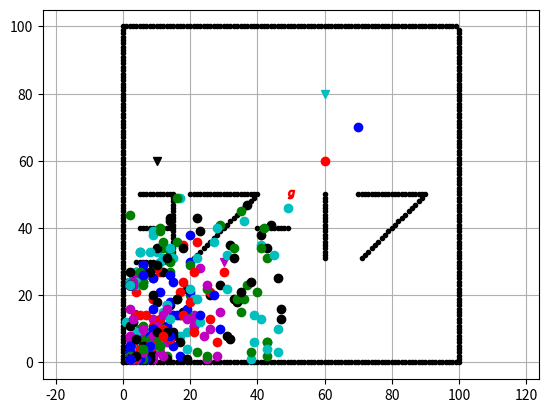

Reproduce this figure in Python.
"""
A* grid planning
author: Atsushi Sakai(@Atsushi_twi)
        Nikos Kanargias (nkana@tee.gr)
See Wikipedia article (https://en.wikipedia.org/wiki/A*_search_algorithm)
"""

import math

import matplotlib.pyplot as plt

import random

from itertools import cycle
cycol = cycle('bgrcmk')

show_animation = True

goal = (50,50)


# 1) Randomly initialize populations p
# 2) Determine fitness of population
# 3) Untill convergence repeat:
#       a) Select parents from population
#       b) Crossover and generate new population
#       c) Perform mutation on new population
#       d) Calculate fitness for new population

class Chromosome:
    def __init__(self, node, collected = 0, health = 100):
        self.fitness = 0
        self.node = node
        self.collected = collected
        self.health = health
        self.calc_fitness()
        
    def __str__(self):
        return str(self.node) + " -- collected = " + str(self.collected) + " -- health = " + str(self.health) + " -- fitness = " + str(self.fitness)
        
    # def verify(self, node, collectables_list):
    #     px = self.calc_grid_position(node.x, self.minx)
    #     py = self.calc_grid_position(node.y, self.miny)
        
    #     if px < self.minx:
    #         return False
    #     elif py < self.miny:
    #         return False
    #     elif px >= self.maxx:
    #         return False
    #     elif py >= self.maxy:
    #         return False

    #     # collision check
    #     if self.obmap[node.x][node.y]:
    #         return False
        
    #     return True

    def calc_fitness(self):
        # fitness function --> param --> path (position between node and target) , number of collectables, health and safe
        dist = math.sqrt((goal[0]-self.node.x)**2 + (goal[1]-self.node.y)**2)
        wl = 1
        wc = 25
        wh = 1
        ws = 1
        safe = 0 # function to be implemented to cal safe
        self.fitness = (1/(wl*dist + ws*safe)) + wc*self.collected + wh*self.health

class GA:
    def __init__(self,a_star,population_size,elitism,crossover,mutation,num_iterations = 100):
        self.population_size = population_size
        self.num_iterations = num_iterations
        self.elitismNum = elitism 
        self.crossoverNum = crossover 
        self.mutationNum = mutation 
        self.population = []
        self.a_star = a_star
        self.firstRandomPopluation()
        
    
    def firstRandomPopluation(self):
        while(len(self.population) != self.population_size):
            p = [0,0]
            p[0] = random.randint(1, 99)
            p[1] = random.randint(1, 99)
            # print(p)
            if(self.a_star.verify(AStarPlanner.Node(p[0],p[1],0,None,None))):
                chrom = Chromosome(AStarPlanner.Node(p[0],p[1],0,None,None))
                self.population.append(chrom)
            # print(len(self.population))
            
    def sortByFitness(self,population):
        return population.fitness
    
    def elitism(self):
        self.population.sort(key=self.sortByFitness)
        return self.population[0:self.elitismNum]
    
    def crossover(self):
        self.population.sort(key=self.sortByFitness)
        elite = self.population[0]
        crossoverList = []
        history = [] # for better results
        while len(crossoverList) != self.crossoverNum:
            # crossover between the elite and a random chromosome
            alpha = 0.4
            r = random.randint(1,len(self.population) - 1)
            cross = self.population[r]
            if cross not in history:
                history.append(cross)
                x1 = int((elite.node.x*alpha) + (cross.node.x*(1-alpha)))
                y1 = int((elite.node.y*alpha) + (cross.node.y*(1-alpha)))
                newNode1 = AStarPlanner.Node(x1,y1,0,None,None)
                newCollection1 = int((elite.collected * alpha) + (cross.collected * (1-alpha)))
                newHealth1 = int((elite.health * alpha) + (cross.health * (1-alpha)))
                newChromosome1 = Chromosome(newNode1,newCollection1,newHealth1)
                
                x2 = int((elite.node.x*(1-alpha)) + (cross.node.x*alpha))
                y2 = int((elite.node.y*(1-alpha)) + (cross.node.y*alpha))
                newNode2 = AStarPlanner.Node(x2,y2,0,None,None)
                newCollection2 = int((elite.collected * (1-alpha)) + (cross.collected * alpha))
                newHealth2 = int((elite.health * (1-alpha)) + (cross.health * alpha))
                newChromosome2 = Chromosome(newNode2,newCollection2,newHealth2)
                
                if self.a_star.verify(newNode1) and len(crossoverList) < self.crossoverNum:
                    crossoverList.append(newChromosome1)
                    
                if self.a_star.verify(newNode2) and len(crossoverList) < self.crossoverNum:
                    crossoverList.append(newChromosome2)
        
        return crossoverList
    
    def mutation(self):
        worstChrom = self.population[len(self.population) - 1]
        x = random.randint(1,99)
        y = random.randint(1,99)
        while not self.a_star.verify(AStarPlanner.Node(x,y,0,None,None)):
            x = random.randint(1,99)
            y = random.randint(1,99)
        if (worstChrom.health + random.randint(0,100)) > 100:
            worstChrom.health = 100 
        else: 
            worstChrom.health = worstChrom.health + random.randint(0,100)
        return Chromosome(AStarPlanner.Node(x,y,0,None,None),worstChrom.collected,worstChrom.health)
        
    def runGA(self):
        plt.grid(True)
        plt.axis("equal")
        for x in range(self.num_iterations):
            print("inn")
            e = self.elitism()
            c = self.crossover()
            m = self.mutation()
            self.population = []
            self.population += e
            self.population += c
            self.population.append(m)
            print(len(self.population))
            if show_animation:  # pragma: no cover
                for pos in (self.population):
                    plt.plot(pos.node.x, pos.node.y, c=next(cycol), marker="o")
                plt.show()
                
class AStarPlanner:

    def __init__(self, ox, oy, reso, rr):
        """
        Initialize grid map for a star planning
        ox: x position list of Obstacles [m]
        oy: y position list of Obstacles [m]
        reso: grid resolution [m]
        rr: robot radius[m]
        """

        self.reso = reso
        self.rr = rr
        self.calc_obstacle_map(ox, oy)
        self.motion = self.get_motion_model()
        self.found = False

    class Node:
        def __init__(self, x, y, collected, pind, parent):
            self.x = x  # index of grid
            self.y = y  # index of grid
            self.pind = pind
            self.parent = parent
            self.collected = collected

        def __str__(self):
            return "(" + str(self.x) + "," + str(self.y) + ")"

    def planning(self, gx, gy, list_of_start_pos, list_collectables):
        """
        A star path search
        input:
            sx: start x position [m]
            sy: start y position [m]
            gx: goal x position [m]
            gy: goal y position [m]
        output:
            rx: x position list of the final path
            ry: y position list of the final path
        """
        open_set, closed_set, visited_ids = [], [], []
        for x,y in list_of_start_pos:
            n = self.Node(self.calc_xyindex(x, self.minx), self.calc_xyindex(y, self.miny) , 0, -1, None)
            open_set.append(n)
            visited_ids.append(n.pind)
        ngoal = self.Node(self.calc_xyindex(gx, self.minx), self.calc_xyindex(gy, self.miny), 0, -1, None)

        while 1:
            if len(open_set) == 0:
                print("Open set is empty..")
                break

            c_id = 0
            current = open_set.pop(c_id)

            # show graph
            if show_animation:  # pragma: no cover
                plt.plot(self.calc_grid_position(current.x, self.minx), self.calc_grid_position(current.y, self.miny), ".c")
                # for stopping simulation with the esc key.
                plt.gcf().canvas.mpl_connect('key_release_event',lambda event: [exit(0) if event.key == 'escape' else None])
                if len(closed_set) % 10 == 0:
                    plt.pause(0.001)
            if len(list_collectables) == 0 and (current.x == ngoal.x and current.y == ngoal.y):
                print(current.collected)
            #if current.collected>= 1:
                print("Find goal")
                ngoal.pind = current.pind
                break

            # Add it to the closed set
            

            # expand_grid search grid based on motion model
            for i, _ in enumerate(self.motion):
                node = None
                if(self.motion[i][2]):
                    node = self.Node(current.x + self.motion[i][0], current.y + self.motion[i][1], current.collected + 1, 0, current)
                else:
                    node = self.Node(current.x + self.motion[i][0], current.y + self.motion[i][1], current.collected, 0, current)
                n_id = str(self.calc_grid_index(node))+","+str(node.collected)
                node.pind = n_id

                # If the node is not safe, do nothing

                if (n_id not in visited_ids) and self.verify_node(node, list_collectables, self.motion[i][2]):
                    open_set.append(node)  # discovered a new node
                    visited_ids.append(node.pind)
                    closed_set.append(current)

        rx, ry = self.calc_final_path(ngoal, closed_set)

        return rx, ry

    def calc_final_path(self, ngoal, closedset):
        # generate final course
        rx, ry = [self.calc_grid_position(ngoal.x, self.minx)], [
            self.calc_grid_position(ngoal.y, self.miny)]
        pind = ngoal.pind
        print(len(closedset))
        #parent = closedset[-1].parent
        while pind != -1:
            n = closedset.pop(-1)
            rx.append(self.calc_grid_position(n.x, self.minx))
            ry.append(self.calc_grid_position(n.y, self.miny))
            pind = n.pind
           # parent = n.parent

        return rx, ry

    @staticmethod
    def calc_heuristic(n1, n2):
        w = 1.0  # weight of heuristic
        d = w * math.hypot(n1.x - n2.x, n1.y - n2.y)
        return d

    def calc_grid_position(self, index, minp):
        """
        calc grid position
        :param index:
        :param minp:
        :return:
        """
        pos = index * self.reso + minp
        return pos

    def calc_xyindex(self, position, min_pos):
        return round((position - min_pos) / self.reso)

    def calc_grid_index(self, node):
        return (node.y - self.miny) * self.xwidth + (node.x - self.minx)

    def verify_node(self, node, collectables_list, collect):
        px = self.calc_grid_position(node.x, self.minx)
        py = self.calc_grid_position(node.y, self.miny)
        #print(collect)
        if px < self.minx:
            return False
        elif py < self.miny:
            return False
        elif px >= self.maxx:
            return False
        elif py >= self.maxy:
            return False

        # collision check
        if self.obmap[node.x][node.y]:
            return False
        # collection
        if collect and not((px, py) in collectables_list):
            return False
        if collect and ((px, py) in collectables_list):
            collectables_list.remove((px, py))
            print(collectables_list)
        #print(True)

        return True
    
    # for GA
    def verify(self, node):
        px = self.calc_grid_position(node.x, self.minx)
        py = self.calc_grid_position(node.y, self.miny)
        
        if px < self.minx:
            return False
        elif py < self.miny:
            return False
        elif px >= self.maxx:
            return False
        elif py >= self.maxy:
            return False

        # collision check
        if self.obmap[node.x][node.y]:
            return False
        
        return True

    def calc_obstacle_map(self, ox, oy):

        self.minx = round(min(ox))
        self.miny = round(min(oy))
        self.maxx = round(max(ox))
        self.maxy = round(max(oy))
        print("minx:", self.minx)
        print("miny:", self.miny)
        print("maxx:", self.maxx)
        print("maxy:", self.maxy)

        self.xwidth = round((self.maxx - self.minx) / self.reso)
        self.ywidth = round((self.maxy - self.miny) / self.reso)
        print("xwidth:", self.xwidth)
        print("ywidth:", self.ywidth)

        # obstacle map generation
        self.obmap = [[False for i in range(self.ywidth)]
                      for i in range(self.xwidth)]
        for ix in range(self.xwidth):
            x = self.calc_grid_position(ix, self.minx)
            for iy in range(self.ywidth):
                y = self.calc_grid_position(iy, self.miny)
                for iox, ioy in zip(ox, oy):
                    d = math.hypot(iox - x, ioy - y)
                    if d <= self.rr:
                        self.obmap[ix][iy] = True
                        break

    @staticmethod
    def get_motion_model():
        # dx, dy, cost
        motion = [[1, 0, False],
                  [0, 1, False],
                  [-1, 0, False],
                  [0, -1, False],
                  [-1, -1,False],
                  [-1, 1, False],
                  [1, -1, False],
                  [1, 1, False],
                  [0, 0, True]]

        return motion

def three(sx, sy, tlen):
    for i in range(sx, sx+tlen):
        ox.append(i)
        oy.append(50.0)
    # -1-
    for i in range(0, 10):
        ox.append(sx)
        oy.append(sy - i)
    for i in range(sx, sx+tlen):
        ox.append(i)
        oy.append(sy - tlen)
    for i in range(sx, sx+tlen):
        ox.append(10)
        oy.append(40 - i)
    for i in range(0, 11):
        ox.append(i)
        oy.append(30.0)

def main():
    print("start!!")

    # set obstable positions
    ox, oy = [], []
    for i in range(0, 100):
        ox.append(i)
        oy.append(0)
    for i in range(0, 100):
        ox.append(100)
        oy.append(i)
    for i in range(0, 100):
        ox.append(i)
        oy.append(100)
    for i in range(0, 100):
        ox.append(0)
        oy.append(i)
    #3
    #--
    for i in range(5, 15):
        ox.append(i)
        oy.append(50.0)
    # -1-
    for i in range(0, 10):
        ox.append(15)
        oy.append(50 - i)
    for i in range(5, 15):
        ox.append(i)
        oy.append(40.0)
    for i in range(0, 10):
        ox.append(15)
        oy.append(40 - i)
    for i in range(4, 15):
        ox.append(i)
        oy.append(30.0)
    #7
    #--
    for i in range(20, 40):
        ox.append(i)
        oy.append(50.0)
    #/
    for i in range(0, 20):
        ox.append(40 - i)
        oy.append(50 - i)
    #-
    for i in range(40, 50):
        ox.append(i)
        oy.append(40.0)
    #1
    for i in range(0, 20):
        ox.append(60)
        oy.append(50 - i)
    #7
    #--
    for i in range(70, 90):
        ox.append(i)
        oy.append(50.0)
    #/
    for i in range(0, 20):
        ox.append(90 - i)
        oy.append(50 - i)
    sx = 70  # [m]
    sy = 70  # [m]
    list_pos = [(70, 70), (20, 20), (60, 60)]
    #list_pos = []
    list_collectables = [(60, 80), (30, 30), (10,60)]
    gx = 50.0  # [m]
    gy = 50.0  # [m]
    grid_size = 2.0  # [m]
    robot_radius = 1.0  # [m]
    if show_animation:  # pragma: no cover
        plt.plot(ox, oy, ".k")
        #plt.plot(sx, sy, "oy")
        for pos in (list_pos):
            plt.plot(pos[0], pos[1], c=next(cycol), marker="o")
        for x,y in list_collectables:
            plt.plot(x, y, c=next(cycol), marker="v")
        plt.plot(gx, gy, c="r", marker="$g$")
        plt.grid(True)
        plt.axis("equal")
        
    a_star = AStarPlanner(ox, oy, grid_size, robot_radius)
    # rx, ry = a_star.planning(gx, gy, list_pos, list_collectables)
    
    ga = GA(a_star,20,2,17,1)
    ga.runGA()

    # if show_animation:  # pragma: no cover
    #     plt.plot(rx, ry, "-r")
    #     plt.show()
    



main()